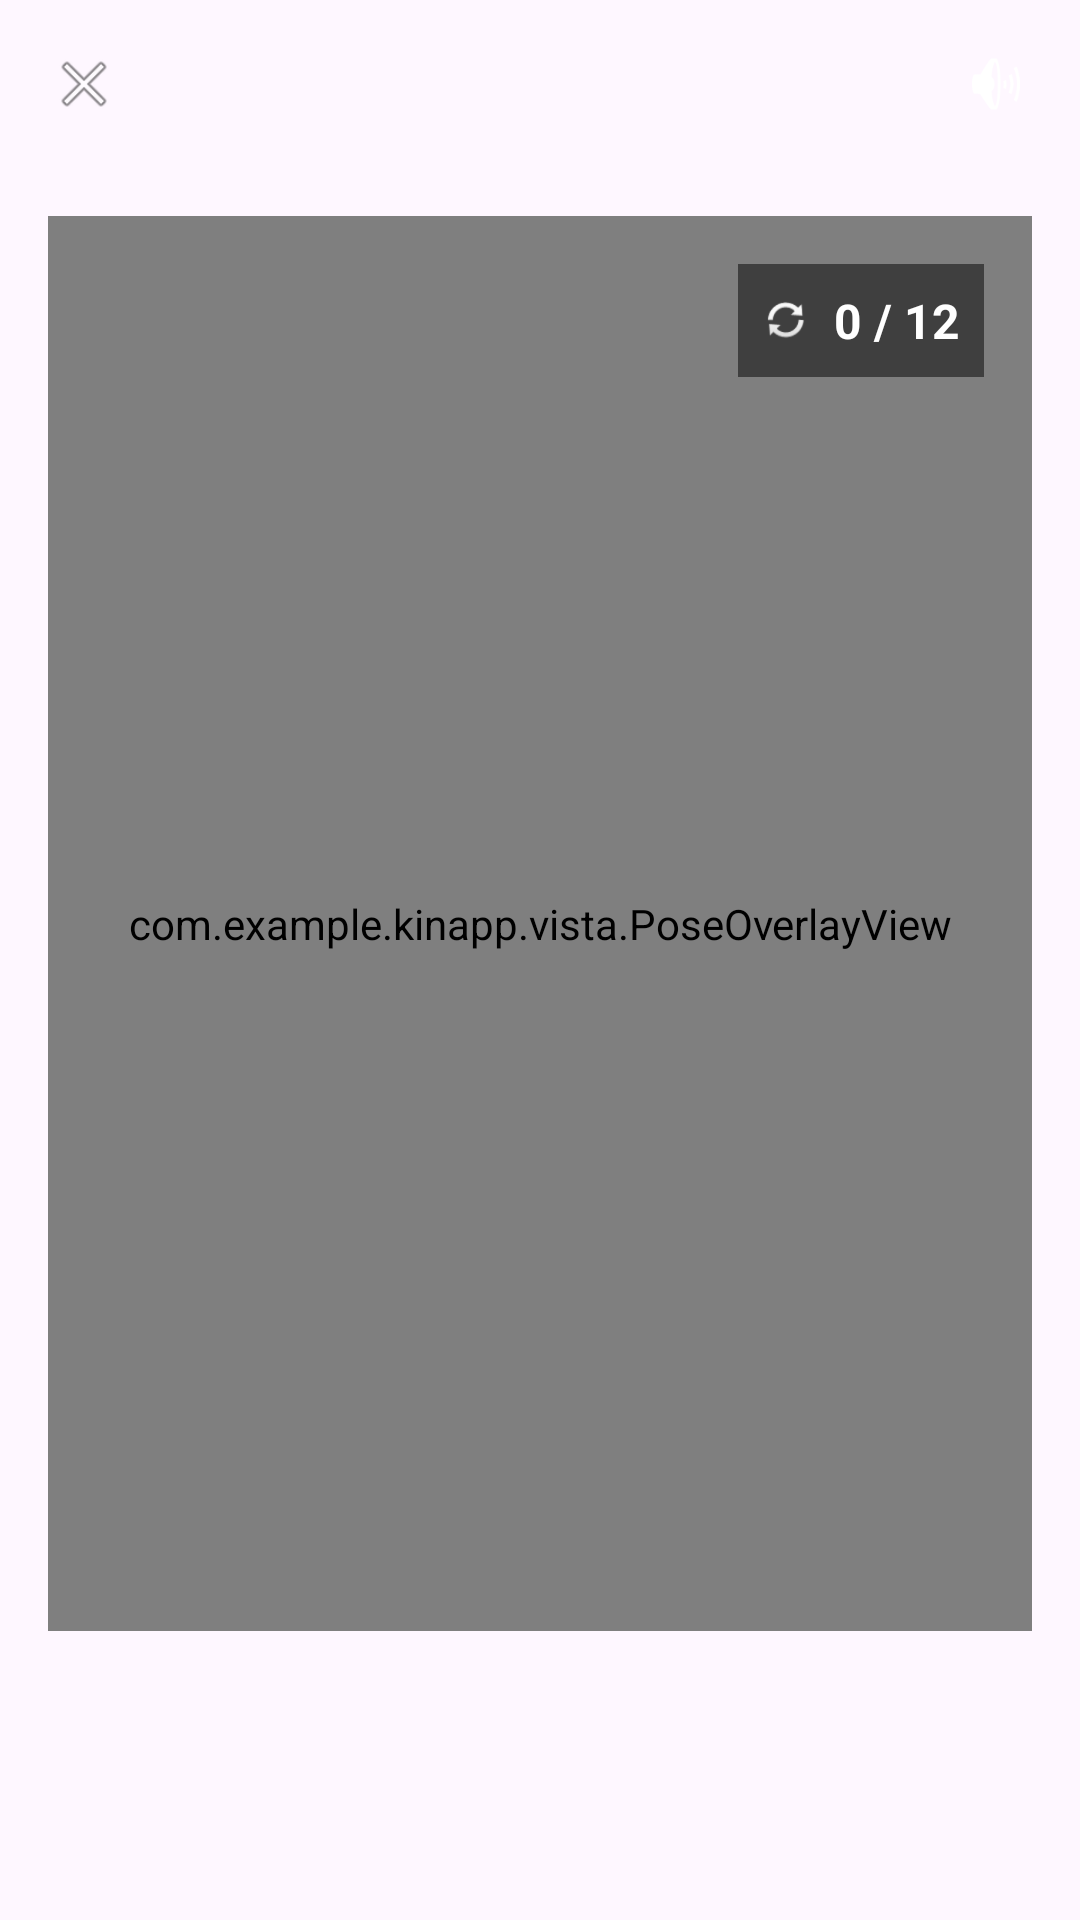

Produce the Android XML layout that renders to this screen, including the resource entries it uses.
<!-- AndroidManifest.xml: application theme Theme.Kinapp -->
<!-- res/layout/activity_camara_guiada.xml -->
<?xml version="1.0" encoding="utf-8"?>
<androidx.constraintlayout.widget.ConstraintLayout
    xmlns:android="http://schemas.android.com/apk/res/android"
    xmlns:app="http://schemas.android.com/apk/res-auto"
    xmlns:tools="http://schemas.android.com/tools"
    android:id="@+id/main"
    android:fitsSystemWindows="true"
    android:layout_width="match_parent"
    android:layout_height="match_parent">

    <LinearLayout
        android:id="@+id/header_camara"
        android:layout_width="match_parent"
        android:layout_height="wrap_content"
        android:gravity="center_vertical"
        android:orientation="horizontal"
        android:padding="16dp"
        app:layout_constraintTop_toTopOf="parent">

        <ImageView
            android:id="@+id/btn_cerrar_camara"
            android:layout_width="24dp"
            android:layout_height="24dp"
            android:src="@android:drawable/ic_menu_close_clear_cancel" />

        <TextView
            android:id="@+id/txt_titulo_ejecucion"
            android:layout_width="0dp"
            android:layout_height="wrap_content"
            android:layout_weight="1"
            android:textAlignment="center"
            android:textSize="16sp"
            android:textStyle="bold"
            tools:text="Sentadillas (12 reps)" />

        <ImageView
            android:id="@+id/btn_sonido"
            android:layout_width="24dp"
            android:layout_height="24dp"
            android:src="@android:drawable/ic_lock_silent_mode_off" />
    </LinearLayout>

    <FrameLayout
        android:id="@+id/contenedor_camara"
        android:layout_width="match_parent"
        android:layout_height="0dp"
        android:layout_margin="16dp"
        app:layout_constraintBottom_toTopOf="@id/txt_feedback_ia"
        app:layout_constraintTop_toBottomOf="@id/header_camara">

        <androidx.camera.view.PreviewView
            android:id="@+id/vista_camara_fondo"
            android:layout_width="match_parent"
            android:layout_height="match_parent" />

        <com.example.kinapp.vista.PoseOverlayView
            android:id="@+id/vista_esqueleto"
            android:layout_width="match_parent"
            android:layout_height="match_parent" />

        <LinearLayout
            android:layout_width="wrap_content"
            android:layout_height="wrap_content"
            android:layout_gravity="top|end"
            android:layout_margin="16dp"
            android:background="#80000000"
            android:gravity="center_vertical"
            android:orientation="horizontal"
            android:padding="8dp">

            <ImageView
                android:layout_width="16dp"
                android:layout_height="16dp"
                android:src="@android:drawable/ic_popup_sync" />

            <TextView
                android:id="@+id/txt_contador_reps"
                android:layout_width="wrap_content"
                android:layout_height="wrap_content"
                android:layout_marginStart="8dp"
                android:textColor="#FFFFFF"
                android:textSize="16sp"
                android:textStyle="bold"
                android:text="0 / 12" />
        </LinearLayout>
    </FrameLayout>

    <TextView
        android:id="@+id/txt_feedback_ia"
        android:layout_width="match_parent"
        android:layout_height="wrap_content"
        android:layout_marginHorizontal="16dp"
        android:layout_marginBottom="24dp"
        android:padding="16dp"
        android:textAlignment="center"
        android:textSize="18sp"
        android:textStyle="bold"
        app:layout_constraintBottom_toBottomOf="parent" />

</androidx.constraintlayout.widget.ConstraintLayout>
<!-- resources referenced by this layout -->
<resources>
  <style name="Theme.Kinapp" parent="Base.Theme.Kinapp" />
  <style name="Base.Theme.Kinapp" parent="Theme.Material3.DayNight.NoActionBar">
          
          
      </style>
</resources>
